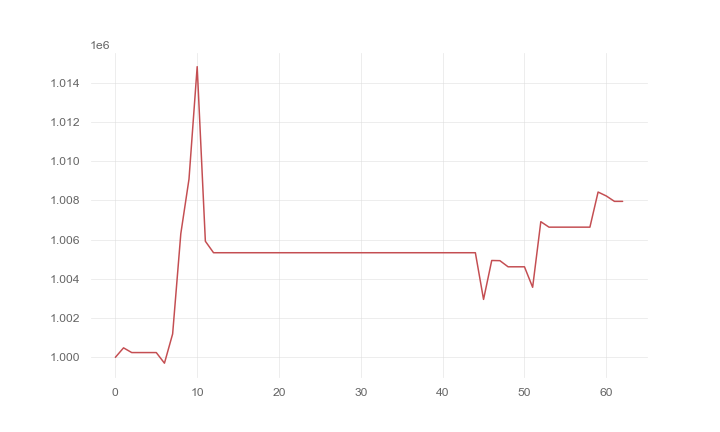

The table this chart was drawn from, first rows:
, 0
0, 1000000
1, 1000483
2, 1000243
3, 1000243
4, 1000243
5, 1000243
6, 999702
7, 1001193
8, 1006307
9, 1009088
10, 1014818
11, 1005918
12, 1005332
13, 1005332
14, 1005332
15, 1005332
16, 1005332
17, 1005332
18, 1005332
19, 1005332
20, 1005332
21, 1005332
22, 1005332
23, 1005332
24, 1005332
25, 1005332
26, 1005332
27, 1005332
28, 1005332
29, 1005332
30, 1005332
31, 1005332
32, 1005332
33, 1005332
34, 1005332
35, 1005332
36, 1005332
37, 1005332
38, 1005332
39, 1005332
40, 1005332
41, 1005332
42, 1005332
43, 1005332
44, 1005332
45, 1002953
46, 1004937
47, 1004927
48, 1004615
49, 1004615
50, 1004615
51, 1003571
52, 1006915
53, 1006636
54, 1006636
55, 1006636
56, 1006636
57, 1006636
58, 1006636
59, 1008427
... 3 more rows
